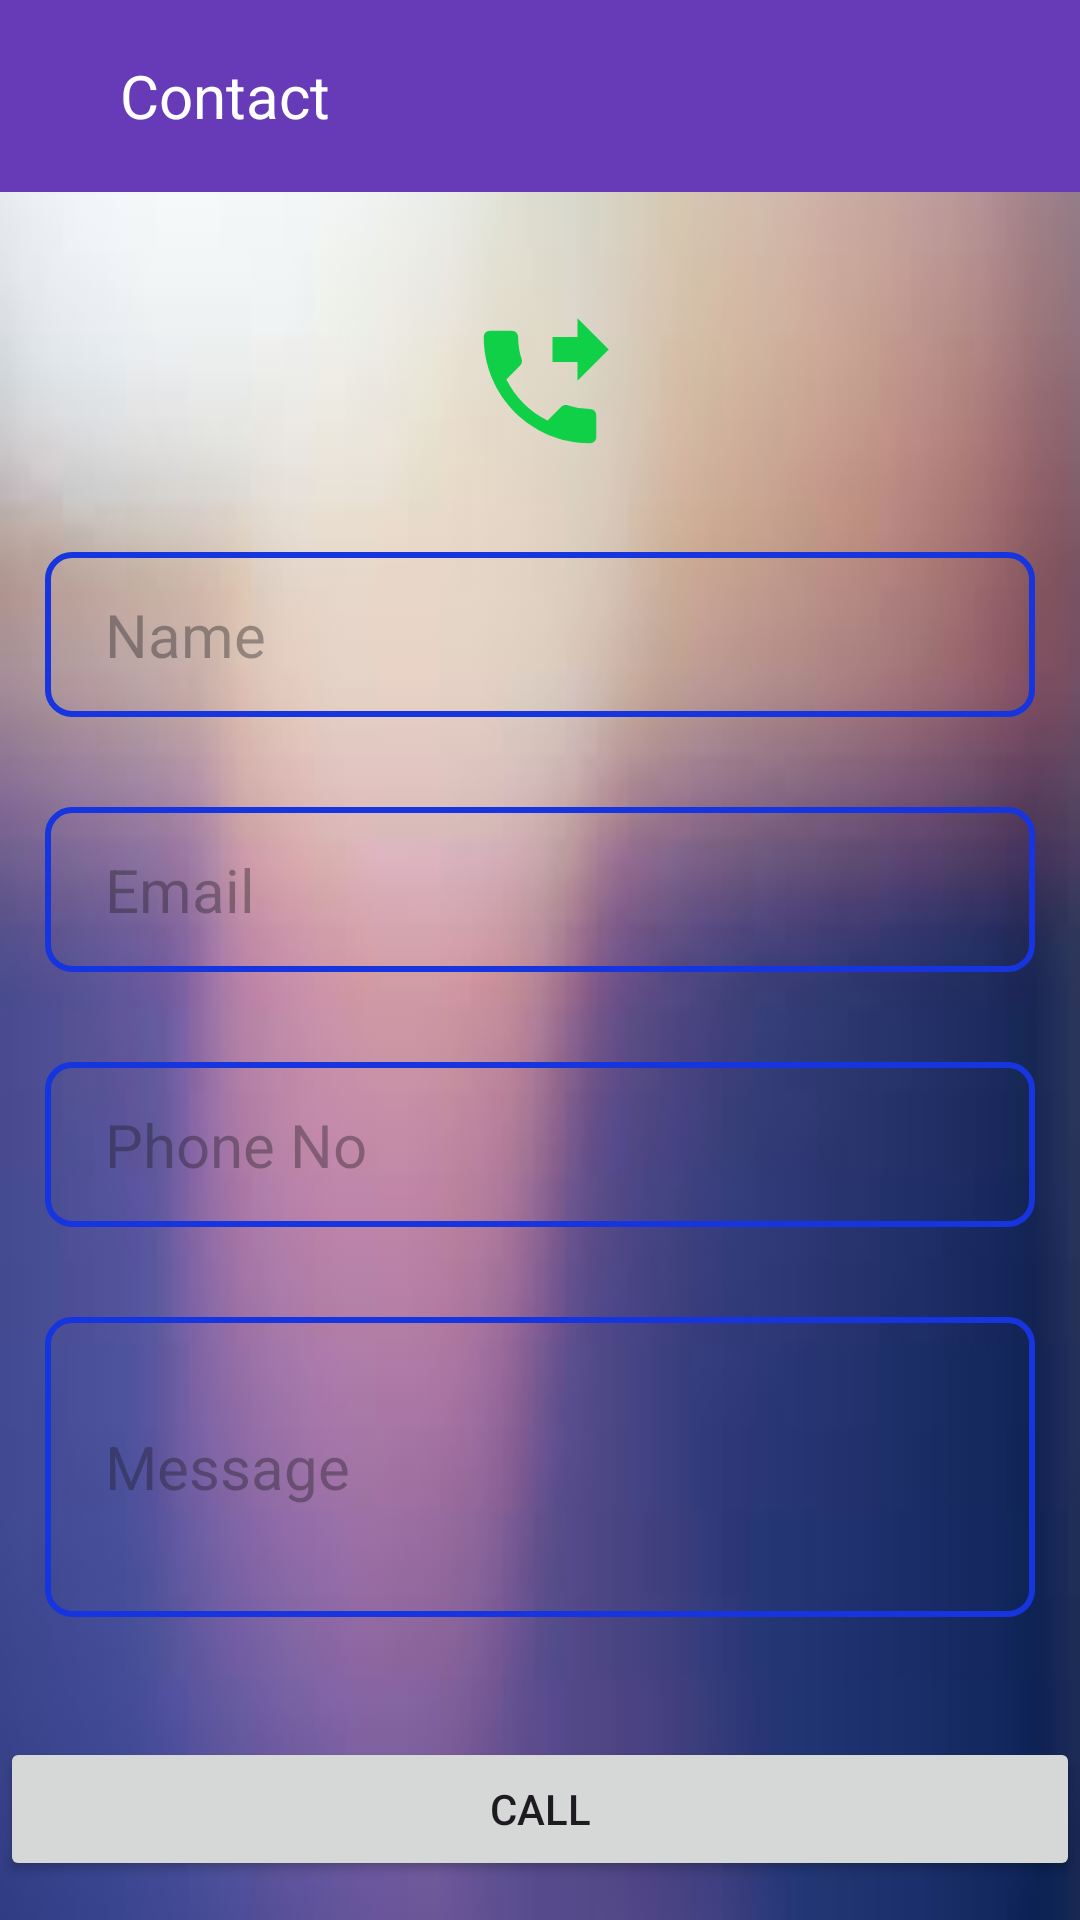

Produce the Android XML layout that renders to this screen, including the resource entries it uses.
<!-- AndroidManifest.xml: application theme Theme.Masoko -->
<!-- res/layout/activity_contactactivity.xml -->
<?xml version="1.0" encoding="utf-8"?>
    <LinearLayout xmlns:android="http://schemas.android.com/apk/res/android"
        xmlns:app="http://schemas.android.com/apk/res-auto"
        xmlns:tools="http://schemas.android.com/tools"
        android:layout_width="match_parent"
        android:layout_height="match_parent"
        android:orientation="vertical"
    android:background="@drawable/img_1"
        tools:context=".contactactivity">


    <androidx.appcompat.widget.Toolbar
        android:id="@+id/toolbar"
        android:layout_width="match_parent"
        android:layout_height="wrap_content"
        android:background="#673AB7"
        android:minHeight="?attr/actionBarSize"
        android:theme="?attr/actionBarTheme">

        <TextView
            android:textColor="@color/white"
            android:textSize="20sp"
            android:layout_marginStart="40dp"
            android:layout_width="wrap_content"
            android:layout_height="wrap_content"
            android:text="Contact"/>


    </androidx.appcompat.widget.Toolbar>


    <ImageView
        android:id="@+id/image"
        android:layout_width="match_parent"
        android:layout_height="50dp"
        android:layout_marginTop="40dp"
        android:src="@drawable/baseline_phone_forwarded_24" />

    <EditText
        android:id="@+id/name"
        android:layout_width="match_parent"
        android:layout_height="55dp"
        android:layout_marginLeft="15dp"
        android:layout_marginTop="30dp"
        android:layout_marginRight="15dp"
        android:autofillHints="name"
        android:background="@drawable/custom_background"
        android:ems="10"
        android:hint="Name"
        android:inputType="text"
        android:paddingLeft="20dp"
        android:textColor="@color/black"
        android:textSize="20dp" />

    <EditText
        android:id="@+id/email"
        android:layout_width="match_parent"
        android:layout_height="55dp"
        android:layout_marginLeft="15dp"
        android:layout_marginTop="30dp"
        android:layout_marginRight="15dp"
        android:autofillHints="emailAddress"
        android:background="@drawable/custom_background"
        android:ems="10"
        android:hint="Email"
        android:inputType="textEmailAddress"
        android:paddingLeft="20dp"
        android:textColor="@color/black"
        android:textSize="20dp" />


    <EditText
        android:id="@+id/phone"
        android:layout_width="match_parent"
        android:layout_height="55dp"
        android:layout_marginLeft="15dp"
        android:layout_marginTop="30dp"
        android:layout_marginRight="15dp"
        android:autofillHints="phone"
        android:background="@drawable/custom_background"
        android:ems="10"
        android:hint="Phone No"
        android:inputType="phone"
        android:paddingLeft="20dp"
        android:textColor="@color/black"
        android:textSize="20dp" />

    <EditText
        android:id="@+id/message"
        android:layout_width="match_parent"
        android:layout_height="100dp"
        android:layout_marginLeft="15dp"
        android:layout_marginTop="30dp"
        android:layout_marginRight="15dp"
        android:autofillHints="message"
        android:background="@drawable/custom_background"
        android:ems="10"
        android:hint="Message"
        android:inputType="text"
        android:paddingLeft="20dp"
        android:textColor="@color/black"
        android:textSize="20dp" />







    <Button
        android:id="@+id/BtnCall"
        android:layout_width="match_parent"
        android:layout_height="wrap_content"
        android:text="call"
        android:layout_marginTop="40dp"
        app:layout_constraintBottom_toBottomOf="parent"
        app:layout_constraintEnd_toEndOf="parent"
        app:layout_constraintHorizontal_bias="0.009"
        app:layout_constraintStart_toStartOf="parent"
        app:layout_constraintTop_toTopOf="parent"
        app:layout_constraintVertical_bias="0.598" />


</LinearLayout>
<!-- resources referenced by this layout -->
<resources>
  <!-- drawable baseline_phone_forwarded_24 (drawable) -->
  <vector android:autoMirrored="true" android:height="24dp"
      android:tint="#10D047" android:viewportHeight="24"
      android:viewportWidth="24" android:width="24dp" xmlns:android="http://schemas.android.com/apk/res/android">
      <path android:fillColor="@android:color/white" android:pathData="M18,11l5,-5 -5,-5v3h-4v4h4v3zM20,15.5c-1.25,0 -2.45,-0.2 -3.57,-0.57 -0.35,-0.11 -0.74,-0.03 -1.02,0.24l-2.2,2.2c-2.83,-1.44 -5.15,-3.75 -6.59,-6.59l2.2,-2.21c0.28,-0.26 0.36,-0.65 0.25,-1C8.7,6.45 8.5,5.25 8.5,4c0,-0.55 -0.45,-1 -1,-1L4,3c-0.55,0 -1,0.45 -1,1 0,9.39 7.61,17 17,17 0.55,0 1,-0.45 1,-1v-3.5c0,-0.55 -0.45,-1 -1,-1z"/>
  </vector>
  <!-- drawable custom_background (drawable) -->
  <?xml version="1.0" encoding="utf-8"?>
  <shape xmlns:android="http://schemas.android.com/apk/res/android">
  
      <stroke
          android:color="#1635DF"
          android:width="2dp"/>
  
      <corners android:radius="8dp"/>
  
  </shape>
  <!-- drawable img_1: png bitmap (drawable, 62090 bytes) -->
  <style name="Theme.Masoko" parent="Base.Theme.Masoko" />
  <style name="Base.Theme.Masoko" parent="Theme.Material3.DayNight.NoActionBar">
          
          
      </style>
  <!-- not gathered from this repository: default colours our renderer supplied (Android Studio template values) -->
  <color name="black">#FF000000</color>
  <color name="white">#FFFFFFFF</color>
</resources>
